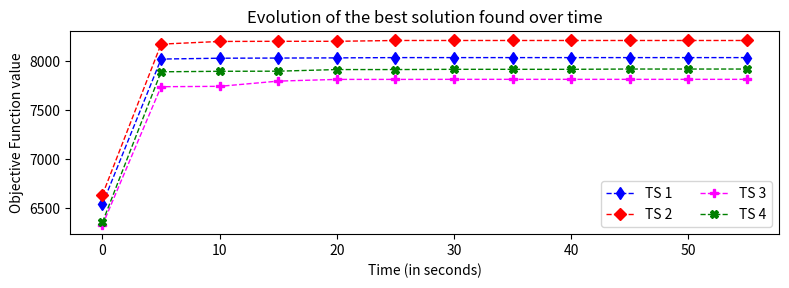

The script that saved this image:
from matplotlib import pyplot as plt
import numpy as np

time = [i for i in range(0, 60, 5)]

ts1 = [6543.76, 8024.33, 8033.03, 8034.58, 8036.43, 8039.24, 8039.24, 8039.24, 8039.24, 8039.24, 8039.24, 8039.24]
ts2 = [6639.28, 8176.65, 8204.19, 8205.79, 8205.79, 8213.98, 8213.98, 8213.98, 8213.98, 8213.98, 8213.98, 8213.98]
ts3 = [6330.34, 7742.04, 7745.83, 7799.15, 7816.61, 7816.61, 7817.29, 7817.29, 7817.29, 7817.29, 7817.29, 7817.29]
ts4 = [6358.79, 7894.24, 7899.44, 7900.5, 7917.17, 7917.17, 7919.61, 7919.61, 7919.61, 7922.45, 7922.45, 7922.45]

plt.figure(figsize=(8, 3), dpi=200) 

plt.plot(time, ts1, marker='d', color='blue', label='TS 1', linestyle='--', linewidth=1)
plt.plot(time, ts2, marker='D', color='red', label='TS 2', linestyle='--', linewidth=1)
plt.plot(time, ts3, marker='P', color='magenta', label='TS 3', linestyle='--', linewidth=1)
plt.plot(time, ts4, marker='X', color='green', label='TS 4', linestyle='--', linewidth=1)

plt.xlabel("Time (in seconds)")
plt.ylabel("Objective Function value")
plt.title("Evolution of the best solution found over time")
plt.legend(fontsize=10, loc='lower right', ncol=2)

plt.tight_layout()
plt.show()